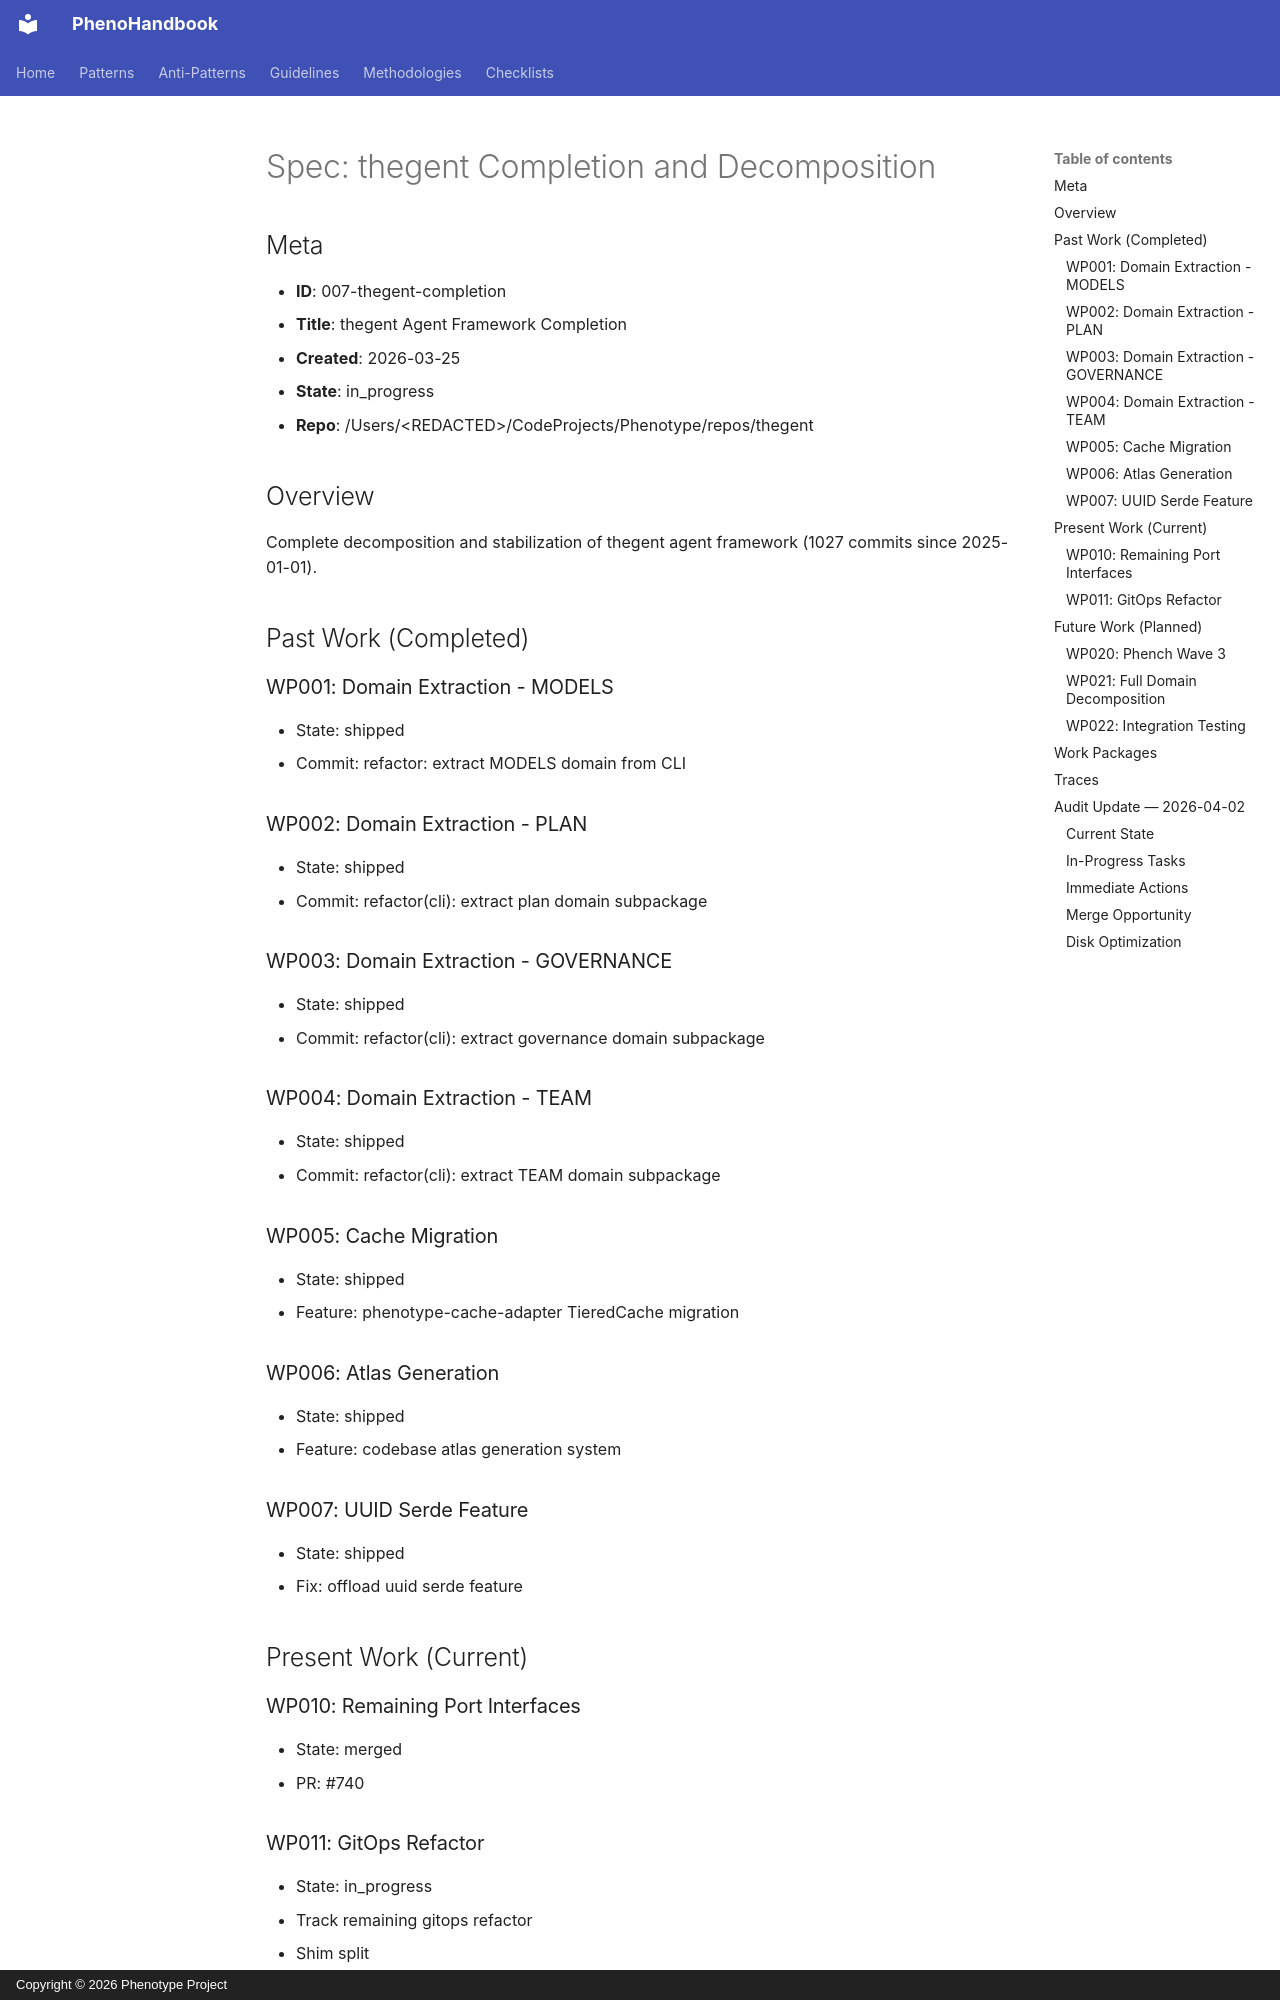

repository: KooshaPari/PhenoShared · page: specs/pheno-specs/specs/platform/007-thegent-completion/spec/index.html · generator: mkdocs · copyright: Copyright © 2026 Phenotype Project

# Spec: thegent Completion and Decomposition

## Meta

- **ID**: 007-thegent-completion
- **Title**: thegent Agent Framework Completion
- **Created**: 2026-03-25
- **State**: in_progress
- **Repo**: /Users/&lt;REDACTED&gt;/CodeProjects/Phenotype/repos/thegent

## Overview

Complete decomposition and stabilization of thegent agent framework (1027 commits since 2025-01-01).

## Past Work (Completed)

### WP001: Domain Extraction - MODELS
- State: shipped
- Commit: refactor: extract MODELS domain from CLI

### WP002: Domain Extraction - PLAN
- State: shipped
- Commit: refactor(cli): extract plan domain subpackage

### WP003: Domain Extraction - GOVERNANCE
- State: shipped
- Commit: refactor(cli): extract governance domain subpackage

### WP004: Domain Extraction - TEAM
- State: shipped
- Commit: refactor(cli): extract TEAM domain subpackage

### WP005: Cache Migration
- State: shipped
- Feature: phenotype-cache-adapter TieredCache migration

### WP006: Atlas Generation
- State: shipped
- Feature: codebase atlas generation system

### WP007: UUID Serde Feature
- State: shipped
- Fix: offload uuid serde feature

## Present Work (Current)

### WP010: Remaining Port Interfaces
- State: merged
- PR: #740

### WP011: GitOps Refactor
- State: in_progress
- Track remaining gitops refactor
- Shim split

## Future Work (Planned)

### WP020: Phench Wave 3
- State: specified
- Shared-modules rollout

### WP021: Full Domain Decomposition
- Complete CLI god package extraction
- All domains separated

### WP022: Integration Testing
- Full E2E coverage
- Contract testing
